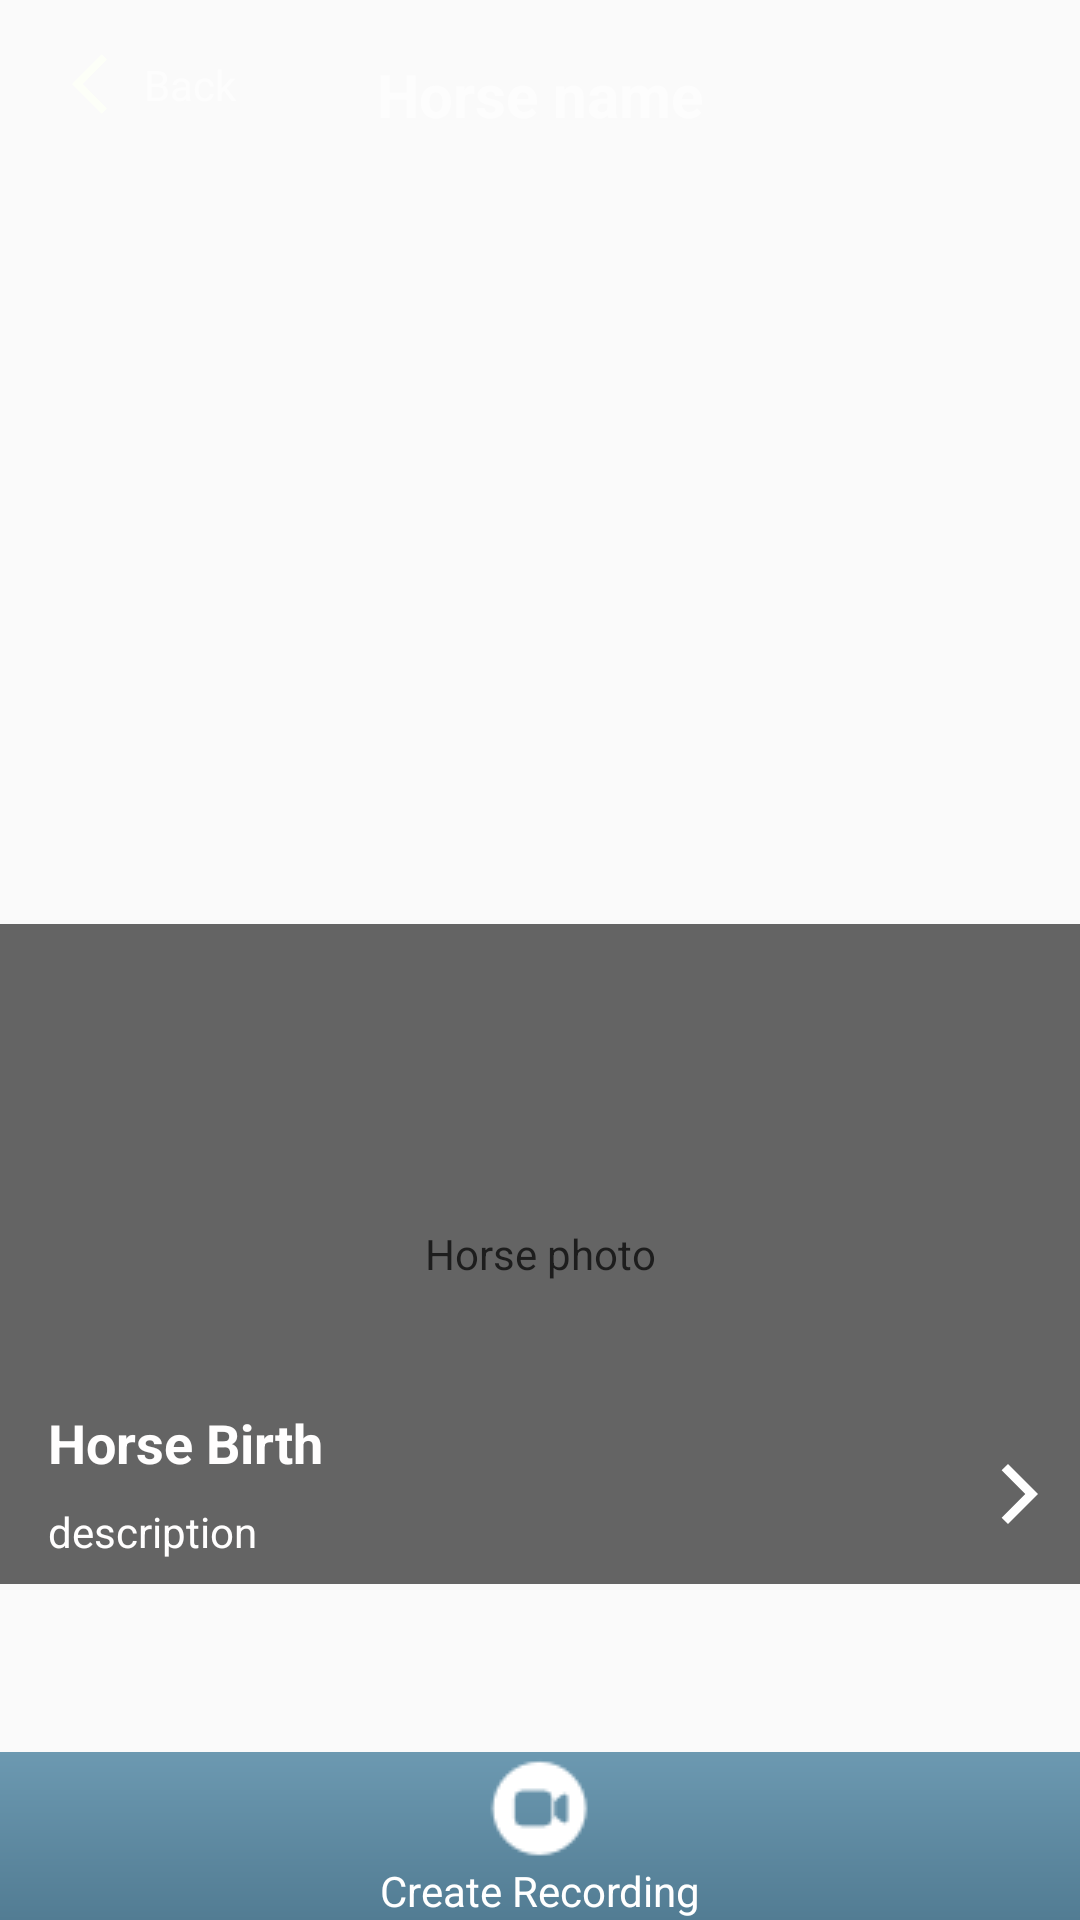

Produce the Android XML layout that renders to this screen, including the resource entries it uses.
<!-- AndroidManifest.xml: application theme AppTheme -->
<!-- res/layout/details_page_fragment.xml -->
<?xml version="1.0" encoding="utf-8"?>
<androidx.constraintlayout.widget.ConstraintLayout xmlns:android="http://schemas.android.com/apk/res/android"
    xmlns:app="http://schemas.android.com/apk/res-auto"
    xmlns:tools="http://schemas.android.com/tools"
    android:id="@+id/root"
    android:layout_width="match_parent"
    android:layout_height="match_parent"
    android:fillViewport="true"
    tools:context=".ui.details.DetailsPageFragment">

    <androidx.appcompat.widget.Toolbar
        android:id="@+id/toolbar"
        android:layout_width="match_parent"
        android:layout_height="?actionBarSize"
        app:layout_constraintLeft_toLeftOf="parent"
        app:layout_constraintRight_toRightOf="parent"
        app:layout_constraintTop_toTopOf="@id/detail_photo">

        <androidx.constraintlayout.widget.ConstraintLayout
            android:layout_width="match_parent"
            android:layout_height="match_parent">


        </androidx.constraintlayout.widget.ConstraintLayout>
    </androidx.appcompat.widget.Toolbar>


    <se.mobileinteraction.sleip.util.AspectRatioImageView
        android:id="@+id/detail_photo"
        android:layout_width="0dp"
        android:layout_height="220dp"
        android:adjustViewBounds="true"
        android:contentDescription="@string/photo"
        android:foreground="?selectableItemBackground"
        android:scaleType="centerCrop"
        app:layout_constraintLeft_toLeftOf="parent"
        app:layout_constraintRight_toRightOf="parent"
        app:layout_constraintTop_toTopOf="@id/toolbar" />


    <View
        android:id="@+id/profile_view"
        android:layout_width="wrap_content"
        android:layout_height="0dp"
        android:background="#70424242"
        app:layout_constraintBottom_toBottomOf="@id/detail_photo"
        app:layout_constraintLeft_toLeftOf="@id/detail_photo"
        app:layout_constraintRight_toRightOf="@id/detail_photo"
        app:layout_constraintTop_toTopOf="@id/toolbar" />

    <TextView
        android:id="@+id/horse_name"
        android:layout_width="wrap_content"
        android:layout_height="wrap_content"
        android:paddingTop="18dp"
        android:text="@string/horse"
        android:textColor="#FDFDFD"
        android:textStyle="bold"
        android:textSize="20sp"
        app:layout_constraintLeft_toLeftOf="parent"
        app:layout_constraintRight_toRightOf="parent"
        app:layout_constraintTop_toTopOf="parent" />


    <TextView
        android:id="@+id/back_btn"
        android:layout_width="wrap_content"
        android:layout_height="wrap_content"
        android:paddingTop="16dp"
        android:paddingLeft="48dp"
        android:text="@string/back"
        android:textColor="#FDFDFD"
        app:layout_constraintLeft_toLeftOf="@+id/back"
        app:layout_constraintTop_toTopOf="@+id/back"
        app:layout_constraintBottom_toBottomOf="@+id/back"/>

    <ImageView
        android:id="@+id/back"
        android:layout_width="wrap_content"
        android:layout_height="wrap_content"
        android:paddingTop="16dp"
        android:paddingLeft="24dp"
        android:src="@drawable/ic_baseline_arrow_white_ios_24"
        app:layout_constraintLeft_toLeftOf="parent"
        app:layout_constraintTop_toTopOf="parent"/>

    <TextView
        android:id="@+id/h_birth"
        android:layout_width="wrap_content"
        android:layout_height="wrap_content"
        android:layout_marginLeft="8dp"
        android:maxLines="1"
        android:paddingStart="8dp"
        android:text="Horse Birth"
        android:textColor="#FFFEFE"
        android:textSize="18sp"
        android:textStyle="bold"
        app:layout_constraintBottom_toTopOf="@id/h_description"
        app:layout_constraintLeft_toLeftOf="parent" />

    <TextView
        android:id="@+id/h_description"
        android:layout_width="260dp"
        android:layout_height="wrap_content"
        android:layout_marginLeft="8dp"
        android:ellipsize="end"
        android:padding="8dp"
        android:maxLines="1"
        android:text="description"
        android:textColor="#FFFEFE"
        app:layout_constraintBottom_toTopOf="@+id/recyclerView"
        app:layout_constraintLeft_toLeftOf="@+id/profile_view"
        />

    <ImageView
        android:id="@+id/more"
        android:layout_width="wrap_content"
        android:layout_height="wrap_content"
        android:layout_marginBottom="10dp"
        android:padding="8dp"
        android:src="@drawable/ic_baseline_arrow_forward_ios_24"
        app:layout_constraintBottom_toBottomOf="@id/profile_view"
        app:layout_constraintRight_toRightOf="@id/profile_view" />

    <androidx.recyclerview.widget.RecyclerView
        android:id="@+id/recyclerView"
        android:layout_width="match_parent"
        android:layout_height="wrap_content"
        android:drawSelectorOnTop="true"
        android:nestedScrollingEnabled="false"
        android:paddingBottom="?actionBarSize"
        app:layout_constraintBottom_toTopOf="@+id/rec_video"
        app:layout_constraintHorizontal_bias="0.0"
        app:layout_constraintLeft_toLeftOf="parent"
        app:layout_constraintRight_toRightOf="parent"
        app:layout_constraintTop_toBottomOf="@id/profile_view"
        app:layout_constraintVertical_bias="0.0" />


    <ImageView
        android:id="@+id/rec_video"
        android:layout_width="match_parent"
        android:layout_height="?actionBarSize"
        android:background="@drawable/bar_gradient_background"
        app:layout_constraintBottom_toBottomOf="parent"/>

    <ImageView
        android:id="@+id/cam_log"
        android:layout_width="wrap_content"
        android:layout_height="wrap_content"
        android:src="@drawable/record"
        app:layout_constraintTop_toTopOf="@id/rec_video"
        app:layout_constraintBottom_toTopOf="@id/create_rec"
        app:layout_constraintRight_toRightOf="@id/rec_video"
        app:layout_constraintLeft_toLeftOf="@id/rec_video"/>

    <TextView
        android:id="@+id/create_rec"
        android:text="@string/create_recording"
        android:textColor="@color/white"
        android:layout_width="wrap_content"
        android:layout_height="wrap_content"
        app:layout_constraintTop_toBottomOf="@id/cam_log"
        app:layout_constraintBottom_toBottomOf="@id/rec_video"
        app:layout_constraintRight_toRightOf="@id/rec_video"
        app:layout_constraintLeft_toLeftOf="@id/rec_video"/>

</androidx.constraintlayout.widget.ConstraintLayout>
<!-- resources referenced by this layout -->
<resources>
  <!-- drawable bar_gradient_background (drawable) -->
  <?xml version="1.0" encoding="utf-8"?>
  <shape xmlns:android="http://schemas.android.com/apk/res/android"
      android:shape="rectangle">
      <gradient
          android:endColor="#6C99B1"
          android:startColor="#527C93"
          android:angle="90"/>
  
  </shape>
  <!-- drawable ic_baseline_arrow_forward_ios_24 (drawable) -->
  <vector xmlns:android="http://schemas.android.com/apk/res/android"
      android:width="24dp"
      android:height="24dp"
      android:viewportWidth="24"
      android:viewportHeight="24"
      android:tint="?attr/windowNoTitle">
    <path
        android:fillColor="@android:color/white"
        android:pathData="M5.88,4.12L13.76,12l-7.88,7.88L8,22l10,-10L8,2z"/>
  </vector>
  <!-- drawable ic_baseline_arrow_white_ios_24 (drawable) -->
  <vector android:height="24dp" android:tint="#FDFFF8"
      android:viewportHeight="24" android:viewportWidth="24"
      android:width="24dp" xmlns:android="http://schemas.android.com/apk/res/android">
      <path android:fillColor="@android:color/white" android:pathData="M11.67,3.87L9.9,2.1 0,12l9.9,9.9 1.77,-1.77L3.54,12z"/>
  </vector>
  <!-- drawable record: png bitmap (drawable, 772 bytes) -->
  <string name="back">Back</string>
  <string name="create_recording">Create Recording</string>
  <string name="horse">Horse name</string>
  <string name="photo">Horse photo</string>
  <style name="AppTheme" parent="Theme.AppCompat.Light.NoActionBar">
          
          <item name="colorPrimary">@color/colorPrimary</item>
          <item name="colorPrimaryDark">@color/colorPrimaryDark</item>
          <item name="colorAccent">@color/colorAccent</item>
      </style>
  <color name="colorPrimary">#2C4352</color>
  <color name="colorPrimaryDark">#6C99B1</color>
  <color name="colorAccent">#C1000102</color>
  <!-- not gathered from this repository: default colours our renderer supplied (Android Studio template values) -->
  <color name="white">#FFFFFFFF</color>
</resources>
